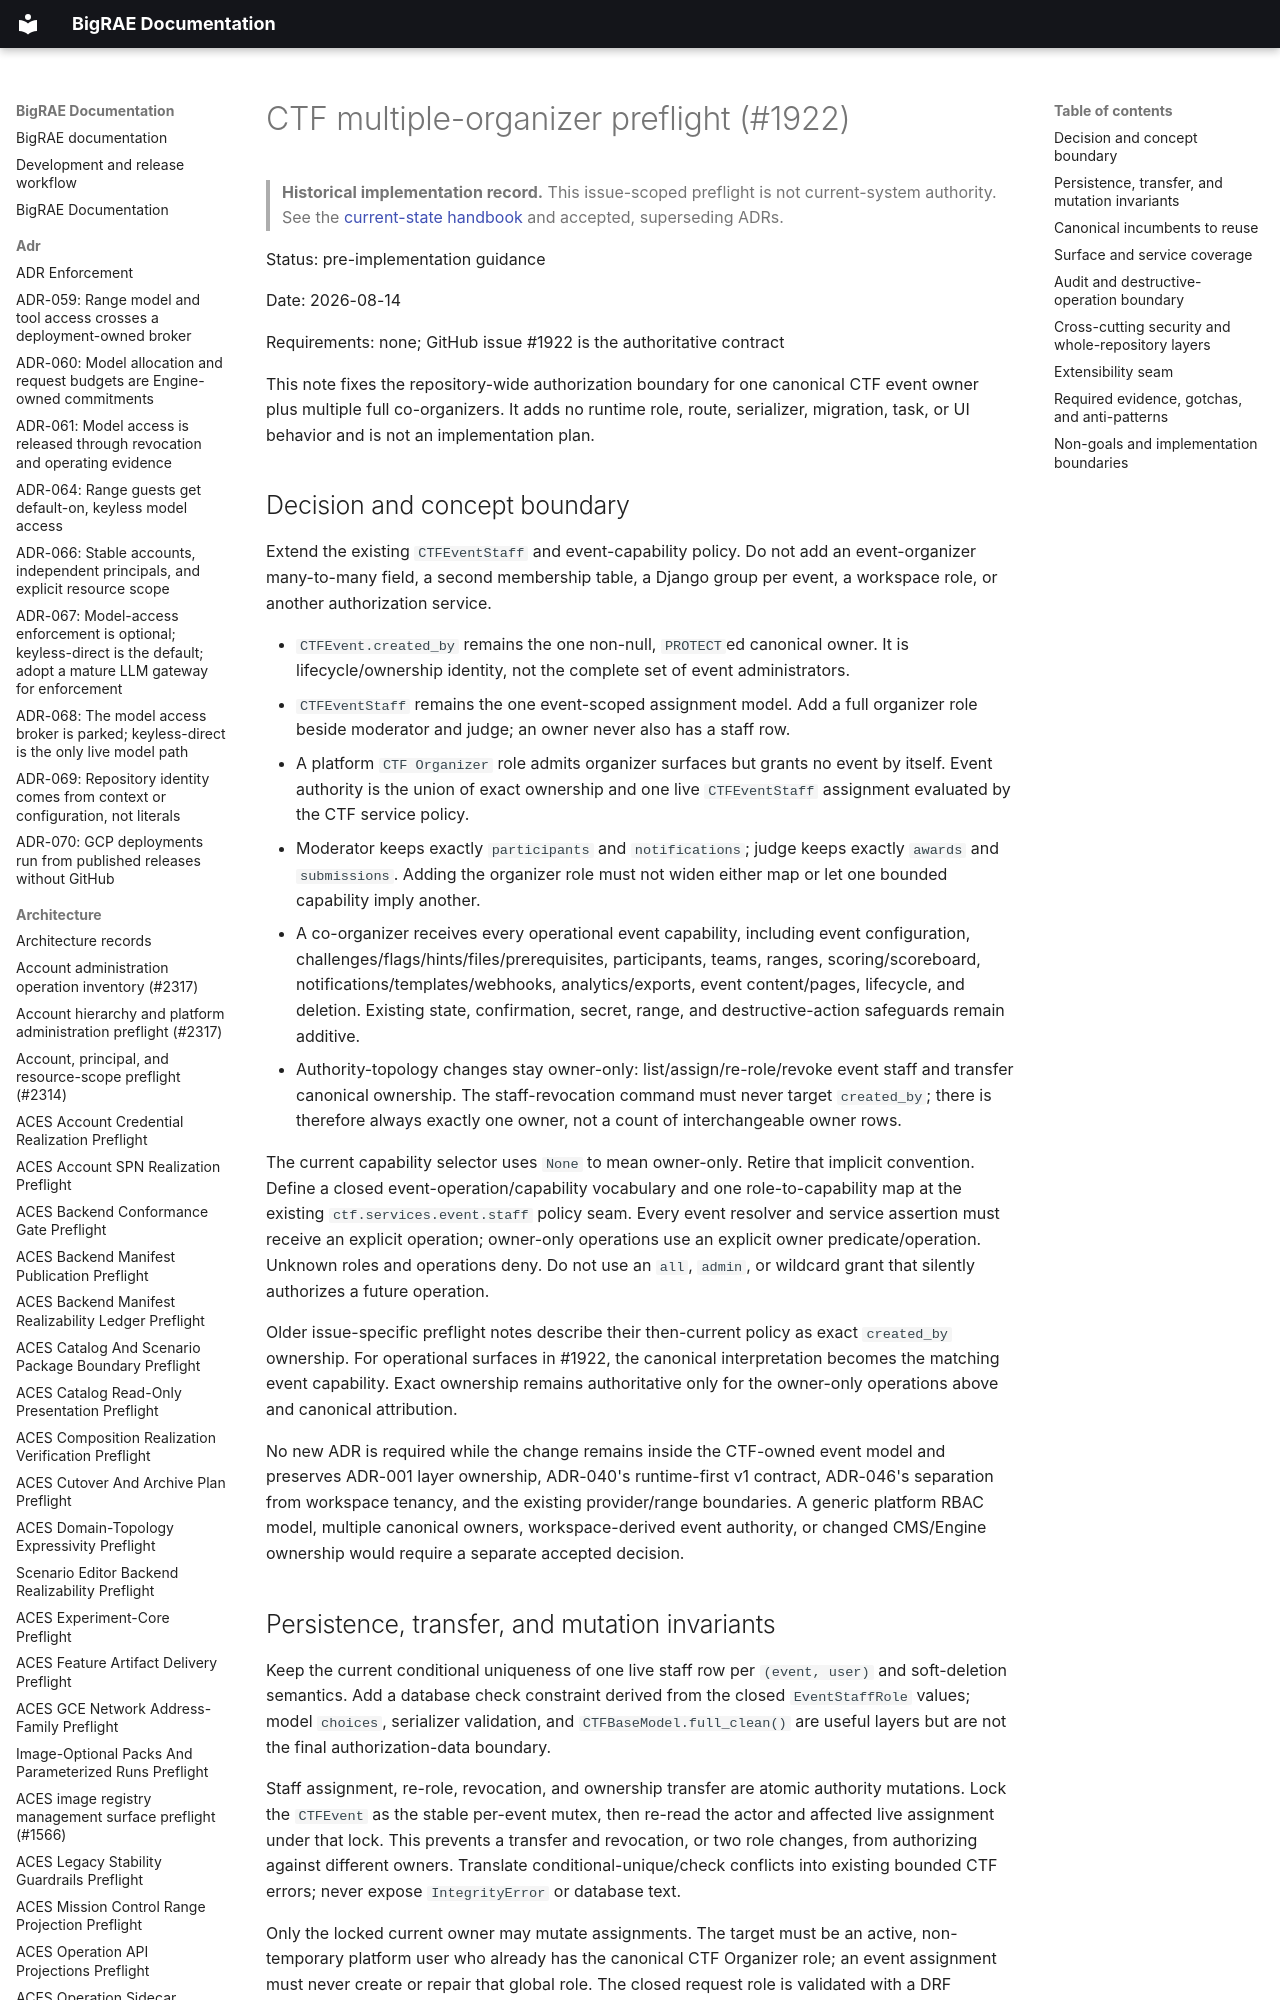

repository: Brad-Edwards/bigrae · page: architecture/ctf-multiple-organizers-preflight-1922/index.html · generator: mkdocs

# CTF multiple-organizer preflight (#1922)

> **Historical implementation record.** This issue-scoped preflight is not current-system authority. See the [current-state handbook](../technical/architecture.md) and accepted, superseding ADRs.


Status: pre-implementation guidance

Date: 2026-08-14

Requirements: none; GitHub issue #1922 is the authoritative contract

This note fixes the repository-wide authorization boundary for one canonical
CTF event owner plus multiple full co-organizers. It adds no runtime role,
route, serializer, migration, task, or UI behavior and is not an implementation
plan.
